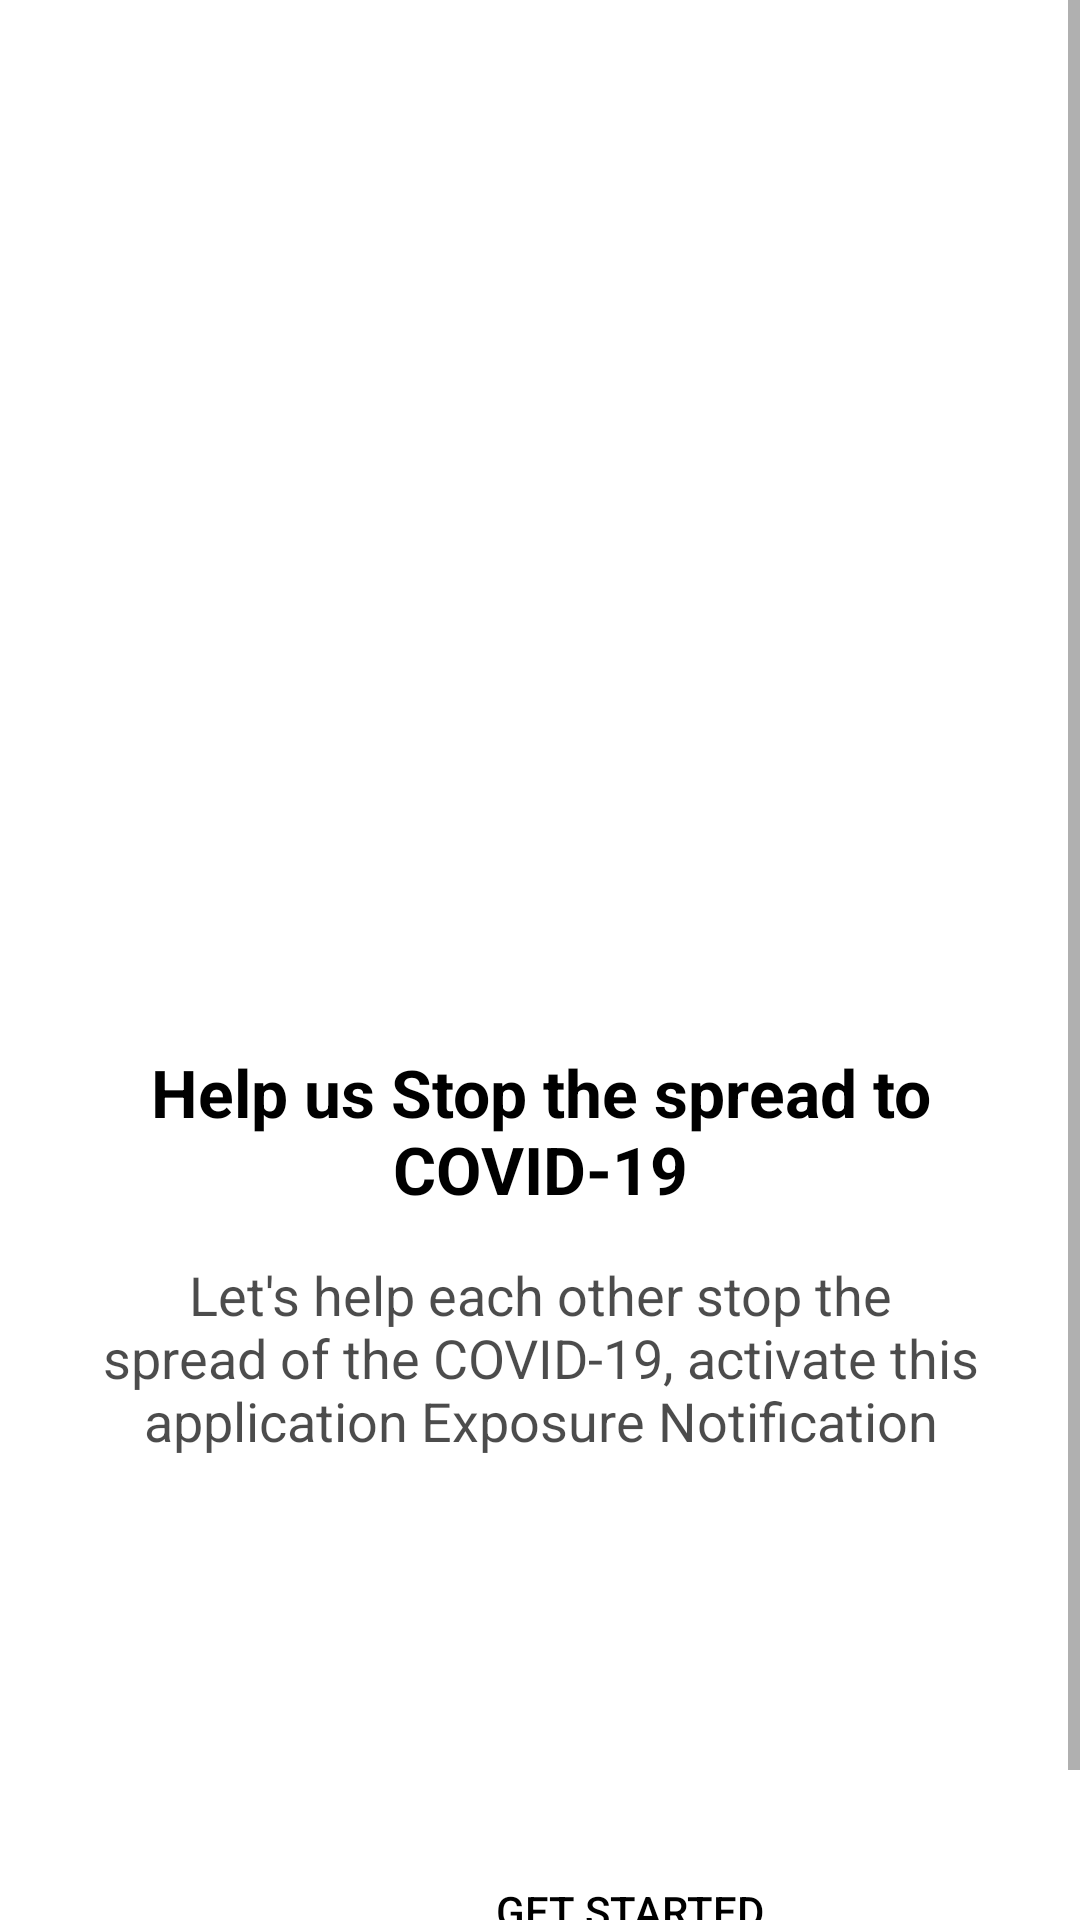

Reconstruct the res/layout file that produces this screen, plus the resources it refers to.
<!-- AndroidManifest.xml: application theme Theme.UI1 -->
<!-- res/layout/activity_start.xml -->
<?xml version="1.0" encoding="utf-8"?>
<ScrollView
    xmlns:android="http://schemas.android.com/apk/res/android"
    xmlns:app="http://schemas.android.com/apk/res-auto"
    xmlns:tools="http://schemas.android.com/tools"
    android:layout_width="match_parent"
    android:layout_height="match_parent"
    tools:context=".UI.Start"
    android:background="@color/white">

    <LinearLayout
        android:layout_width="match_parent"
        android:layout_height="wrap_content"
        android:orientation="vertical"
        android:layout_gravity="center">

            <TextView
                android:id="@+id/tvSkip"
                android:layout_width="wrap_content"
                android:layout_height="wrap_content"
                android:layout_alignParentLeft="true"
                android:layout_alignParentTop="true"
                android:gravity="top"
                android:text=""
                android:textColor="#02DAC5"
                android:textSize="25sp"
                android:layout_margin="10dp"
                app:layout_constraintEnd_toEndOf="parent"
                app:layout_constraintTop_toTopOf="parent"/>

            <ImageView
                android:id="@+id/ivLogo"
                android:layout_width="match_parent"
                android:layout_height="250dp"
                android:layout_marginLeft="15dp"
                android:layout_marginRight="15dp"
                app:layout_constraintTop_toTopOf="parent"
                app:layout_constraintLeft_toLeftOf="parent"
                app:layout_constraintRight_toRightOf="parent"
                app:layout_constraintBottom_toTopOf="@+id/tvWelcome"
                android:src="@drawable/img_startlast"
                />

            <TextView
                android:id="@+id/tvWelcome"
                android:layout_width="match_parent"
                android:layout_height="wrap_content"
                android:layout_alignParentLeft="true"
                android:layout_alignParentTop="true"
                android:layout_marginTop="100dp"
                android:text="Help us Stop the spread to COVID-19"
                android:textSize="22sp"
                android:textColor="#000000"
                android:textStyle="bold"
                android:textAlignment="center"
                android:layout_marginBottom="5dp"
                app:layout_constraintBottom_toTopOf="@+id/tvWelcomeDes"
                app:layout_constraintRight_toRightOf="parent"
                app:layout_constraintLeft_toLeftOf="parent"
                />
            <TextView
                android:id="@+id/tvWelcomeDes"
                android:layout_width="match_parent"
                android:layout_height="80dp"
                android:layout_alignParentLeft="true"
                android:layout_alignParentTop="true"
                android:layout_marginLeft="30dp"
                android:layout_marginRight="30dp"
                android:layout_marginTop="10dp"
                android:text="Let's help each other stop the spread of the COVID-19, activate this application Exposure Notification"
                android:textSize="18sp"
                android:textColor="#B3000000"
                android:gravity="center_horizontal|top"
                android:textAlignment="center"
                android:layout_marginBottom="30dp"
                app:layout_constraintBottom_toTopOf="@+id/btnNext"
                app:layout_constraintRight_toRightOf="parent"
                app:layout_constraintLeft_toLeftOf="parent"
                />
            <Button
                android:id="@+id/btnNext"
                android:layout_width="320dp"
                android:layout_height="55dp"
                android:layout_alignParentLeft="true"
                android:layout_alignParentTop="true"
                android:layout_marginTop="80dp"
                android:layout_marginLeft="50dp"
                android:text="Get Started"
                android:textAlignment="center"
                android:textColor="@color/black"
                android:layout_marginBottom="30dp"
                app:layout_constraintBottom_toBottomOf="parent"
                app:layout_constraintRight_toRightOf="parent"
                app:layout_constraintLeft_toLeftOf="parent"
                android:background="@drawable/rounded_rectangle"
                />
    </LinearLayout>

</ScrollView>
<!-- resources referenced by this layout -->
<resources>
  <color name="black">#FF000000</color>
  <color name="white">#FFFFFFFF</color>
  <style name="Theme.UI1" parent="Theme.AppCompat.DayNight.NoActionBar">
          
          <item name="colorPrimary">@color/black</item>
          <item name="colorPrimaryVariant">@color/teal_200</item>
          <item name="colorOnPrimary">@color/teal_200</item>
          
          <item name="colorSecondary">@color/teal_200</item>
          <item name="colorSecondaryVariant">@color/teal_200</item>
          <item name="colorOnSecondary">@color/teal_200</item>
          
          <item name="android:statusBarColor" tools:targetApi="l">@color/teal_700</item>
          
      </style>
  <color name="teal_200">#FF03DAC5</color>
  <color name="teal_700">#FF018786</color>
</resources>
